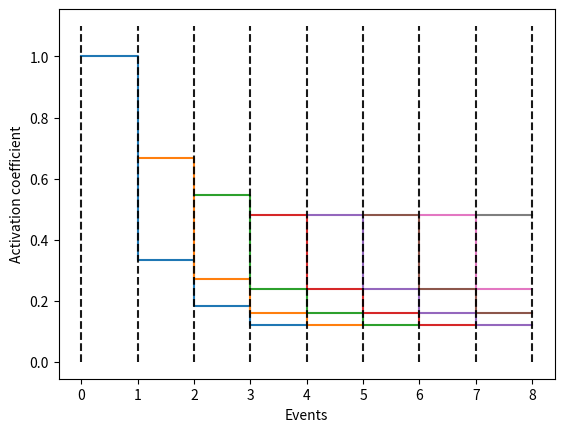

This chart was generated by the following Python code:
import matplotlib.pyplot as plt
import numpy as np

mem = 4
temps = range(12)
coeff = []
l_stab = [1.0/(i+1) for i in range(mem)]
s = sum(l_stab)
l_stab = [el/s for el in l_stab]

for t in temps:
    if t<mem:
        l = [1.0/(i+1) for i in range(t+1)]
        s = sum(l)
        l = [el/s for el in l]
        coeff.append(l)
    else: coeff.append(l_stab)

plt.figure()
for t in temps[:-7]:
    plt.plot([t,t+1,t+1,t+2,t+2,t+3,t+3,t+4], [coeff[t][0],coeff[t][0],coeff[t+1][1],coeff[t+1][1],coeff[t+2][2],coeff[t+2][2],coeff[t+3][3],coeff[t+3][3]])
plt.plot([5,6,6,7,7,8], [coeff[5][0],coeff[5][0],coeff[5+1][1],coeff[5+1][1],coeff[5+2][2],coeff[5+2][2]])
plt.plot([6,7,7,8], [coeff[6][0],coeff[6][0],coeff[7][1],coeff[7][1]])
plt.plot([7,8], [coeff[7][0],coeff[7][0]])
plt.vlines(temps[:-3],0,1.1, color='k', alpha=0.9, linestyle='--')
plt.xlabel('Events')
plt.ylabel('Activation coefficient')
plt.show()
